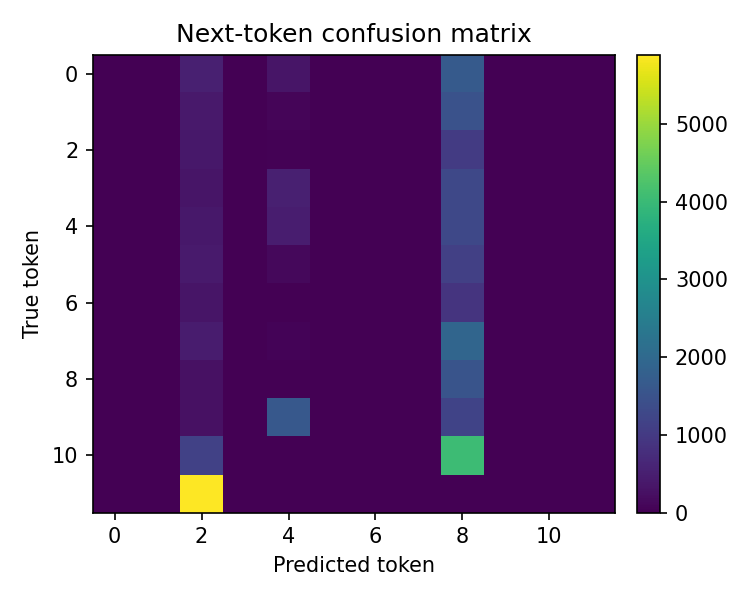

Source data for this figure (header and first rows):
0, 0, 528, 0, 324, 0, 0, 0, 1665, 0, 0, 0
0, 0, 414, 0, 74, 0, 0, 0, 1480, 0, 0, 0
0, 0, 376, 0, 34, 0, 0, 0, 1016, 0, 0, 0
0, 0, 342, 0, 518, 0, 0, 0, 1267, 0, 0, 0
0, 0, 384, 0, 478, 0, 0, 0, 1288, 0, 0, 0
0, 0, 431, 0, 126, 0, 0, 0, 1117, 0, 0, 0
0, 0, 328, 0, 0, 0, 0, 0, 887, 0, 0, 0
0, 0, 450, 0, 54, 0, 0, 0, 1931, 0, 0, 0
0, 0, 262, 0, 4, 0, 0, 0, 1534, 0, 0, 0
0, 0, 254, 0, 1614, 0, 0, 0, 1197, 0, 0, 0
0, 0, 1139, 0, 0, 0, 0, 0, 4040, 0, 0, 0
0, 0, 5895, 0, 0, 0, 0, 0, 0, 0, 0, 0
